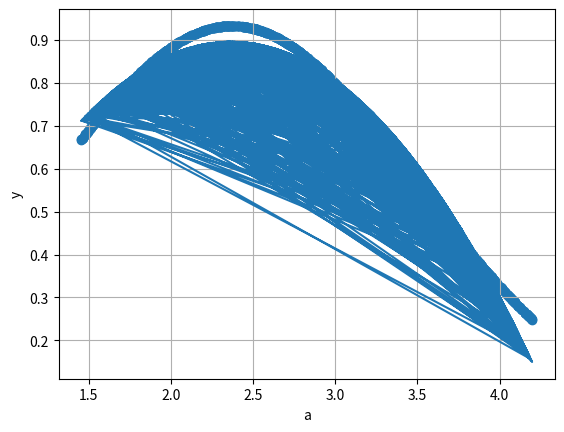

Reproduce this figure in Python.
# %%
"""
Things to experiment with:
1. Number of features (what happens to variance?)
2. Action sampling strategy
"""
import numpy as np
import matplotlib.pyplot as plt

sigma = 0.1

# Define problem
## get lower and upper
l = np.random.rand() * 2
u = l + np.random.rand() * 2 + 1

## get some parameters for f
peak_position = (u + l) / 2 + (u - l) * (np.random.rand() - 0.5) / 2
width = (u - l) / 2 * (1 + np.random.rand()) / 2
scale = 0.5 + np.random.rand()


def f_of_a(a):
    """
    Blackbox implementation of f(a)
    """
    ## get params of true function
    ## define f as inline
    return scale * np.exp(-((a - peak_position) ** 2) / 2 / width)
    ## define sampling process as inline


def get_y_given_a(a):
    """
    Blackbox implementation of P(.|a)
    """
    if hasattr(a, "__len__"):
        return f_of_a(a) + np.random.normal(0, sigma, size=a.shape)
    return f_of_a(a) + np.random.normal(0, sigma)


####################################################################
def regression(F, a, y):
    # build matrix A (nxF) with polynomial features
    A = np.zeros((a.size, F))
    for i in range(a.size):
        for j in range(F):
            A[i][j] = a[i] ** j

    # weight vector of the polynomials (coefficients)
    w = np.linalg.inv(A.T @ A) @ A.T @ y

    # return polynomial function of degree F and the weights
    return get_poly_function(F, w, a), w


def get_poly_function(order, coeff, x):
    f = 0
    for i in range(order):
        f += coeff[i] * (x**i)
    return f


def plot_regression(a, y, f):

    plt.plot(a, f)
    plt.scatter(a, y)
    plt.xlabel("a")
    plt.ylabel("y")
    plt.grid(True)
    plt.show()


# sample count
n = 1000
# bootstrap count
B = 10
a = np.random.uniform(l, u, n)
k = n
y = get_y_given_a(a)
y_real = f_of_a(a)
# print(y_real)
D = np.asarray(list(zip(a, y)))
f_estimated = np.zeros((B, k), dtype=float)
D_sorted = np.sort(D, axis=0)
real_f, real_w = regression(3, a, f_of_a(a))
plot_regression(a, f_of_a(a), real_f)

# print(real_f)

# print(
#     """
#         a: {}\n
#         y: {}\n
#         D: {}\n
#         """.format(
#         a, y, D
#     )
# )
for b in range(10):
    np.random.shuffle(D)
    # print("D shuffled: {}\n {}".format(b, D))
    # print(D[:, 0])
    f_b_k, w = regression(2, D[:, 0], D[:, 1])
    f_estimated[b] += f_b_k
# print(f_estimated)
f_bootstrap_estimate = np.sum(f_estimated, axis=0) / B
f_k_variance_estimate = np.sum((f_estimated - f_bootstrap_estimate) ** 2, axis=0) / (
    B - 1
)
# plot_regression(D[:, 0], D[:, 1], real_f)
